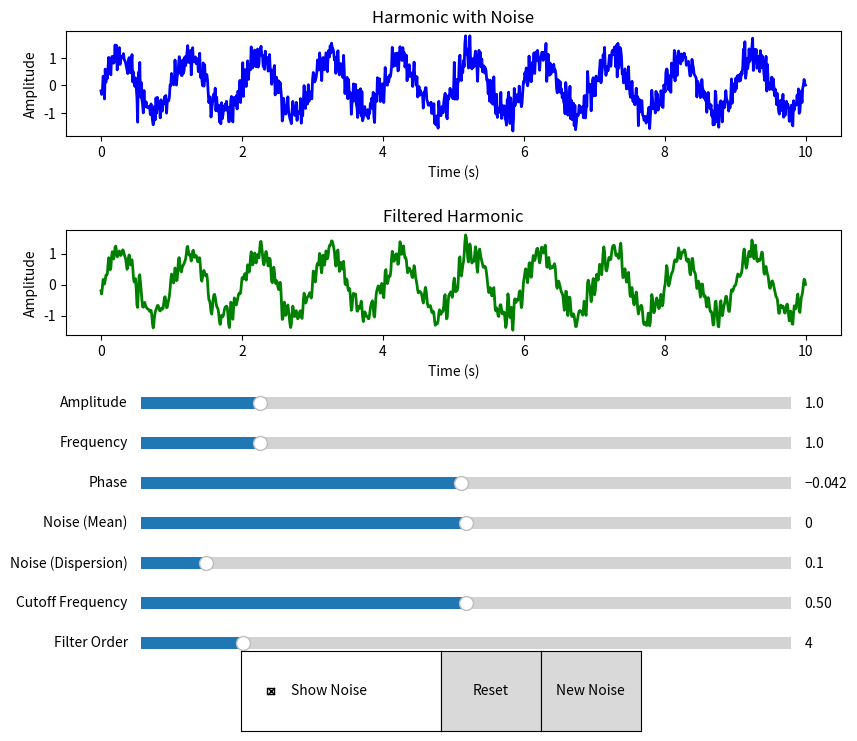

This chart was generated by the following Python code:
import numpy as np
from scipy import signal
import matplotlib.pyplot as plt
from matplotlib.widgets import Slider, Button, CheckButtons

INIT_AMPLITUDE = 1.0
INIT_FREQUENCY = 1.0
INIT_PHASE = 0.0
INIT_NOISE_MEAN = 0.0
INIT_NOISE_DISPERSION = 0.1
SHOW_NOISE = True
BASE_NOISE = np.random.normal(0, 1, 1000)

def harmonic_with_noise(amplitude, frequency, phase, noise_mean, noise_dispersion, show_noise=True):
    t = np.linspace(0, 10, 1000)
    y = amplitude * np.sin(2 * np.pi * frequency * t + phase)

    if show_noise:
        scaled_noise = noise_mean + np.sqrt(noise_dispersion) * BASE_NOISE
        y += scaled_noise

    return t, y

def filter_signal(y, cutoff_freq=0.5, order=4):
    b, a = signal.butter(order, cutoff_freq, btype='low', analog=False)
    filtered_y = signal.filtfilt(b, a, y)
    return filtered_y

def update(val):
    amplitude = amp_slider.val
    frequency = freq_slider.val
    phase = phase_slider.val
    noise_mean = noise_mean_slider.val
    noise_dispersion = noise_dispersion_slider.val
    cutoff_freq = cutoff_slider.val
    order = order_slider.val
    show_noise = checkbox.get_status()[0]

    t, y = harmonic_with_noise(amplitude, frequency, phase, noise_mean, noise_dispersion, show_noise)
    filtered_y = filter_signal(y, cutoff_freq, order)

    line1.set_data(t, y)
    line2.set_data(t, filtered_y)

    fig.canvas.draw_idle()

def reset(event):
    amp_slider.reset()
    freq_slider.reset()
    phase_slider.reset()
    noise_mean_slider.reset()
    noise_dispersion_slider.reset()
    update(None)

def generate_new_noise(event):
    global BASE_NOISE
    BASE_NOISE = np.random.normal(0, 1, 1000)
    update(None)

fig, (ax1, ax2) = plt.subplots(2, 1, figsize=(10, 8), gridspec_kw={'height_ratios': [1.5, 1.5]})
plt.subplots_adjust(bottom=0.5, hspace=0.9)

t, y = harmonic_with_noise(INIT_AMPLITUDE, INIT_FREQUENCY, INIT_PHASE, INIT_NOISE_MEAN, INIT_NOISE_DISPERSION, SHOW_NOISE)
filtered_y = filter_signal(y)

line1, = ax1.plot(t, y, lw=2, color='b', label='Original Signal')
line2, = ax2.plot(t, filtered_y, lw=2, color='g', label='Filtered Signal')

ax1.set_xlabel('Time (s)')
ax1.set_ylabel('Amplitude')
ax1.set_title('Harmonic with Noise')

ax2.set_xlabel('Time (s)')
ax2.set_ylabel('Amplitude')
ax2.set_title('Filtered Harmonic')

amp_slider = Slider(plt.axes([0.2, 0.4, 0.65, 0.03]), 'Amplitude', 0.1, 5.0, valinit=INIT_AMPLITUDE, valstep=0.05)
freq_slider = Slider(plt.axes([0.2, 0.35, 0.65, 0.03]), 'Frequency', 0.1, 5.0, valinit=INIT_FREQUENCY, valstep=0.005)
phase_slider = Slider(plt.axes([0.2, 0.3, 0.65, 0.03]), 'Phase', -np.pi, np.pi, valinit=INIT_PHASE, valstep=0.1)
noise_mean_slider = Slider(plt.axes([0.2, 0.25, 0.65, 0.03]), 'Noise (Mean)', -1.0, 1.0, valinit=INIT_NOISE_MEAN, valstep=0.01)
noise_dispersion_slider = Slider(plt.axes([0.2, 0.2, 0.65, 0.03]), 'Noise (Dispersion)', 0.00, 1.0, valinit=INIT_NOISE_DISPERSION, valstep=0.01)
cutoff_slider = Slider(plt.axes([0.2, 0.15, 0.65, 0.03]), 'Cutoff Frequency', 0.01, 0.99, valinit=0.5, valstep=0.01)
order_slider = Slider(plt.axes([0.2, 0.1, 0.65, 0.03]), 'Filter Order', 1.0, 20.0, valinit=4, valstep=1)

checkbox = CheckButtons(plt.axes([0.3, 0.005, 0.2, 0.1]), ['Show Noise'], [SHOW_NOISE])

reset_button = Button(plt.axes([0.5, 0.005, 0.1, 0.1]), 'Reset')
reset_button.on_clicked(reset)

new_noise_button = Button(plt.axes([0.6, 0.005, 0.1, 0.1]), 'New Noise')
new_noise_button.on_clicked(generate_new_noise)

amp_slider.on_changed(update)
freq_slider.on_changed(update)
phase_slider.on_changed(update)
noise_mean_slider.on_changed(update)
noise_dispersion_slider.on_changed(update)
cutoff_slider.on_changed(update)
order_slider.on_changed(update)
checkbox.on_clicked(update)

plt.show()
